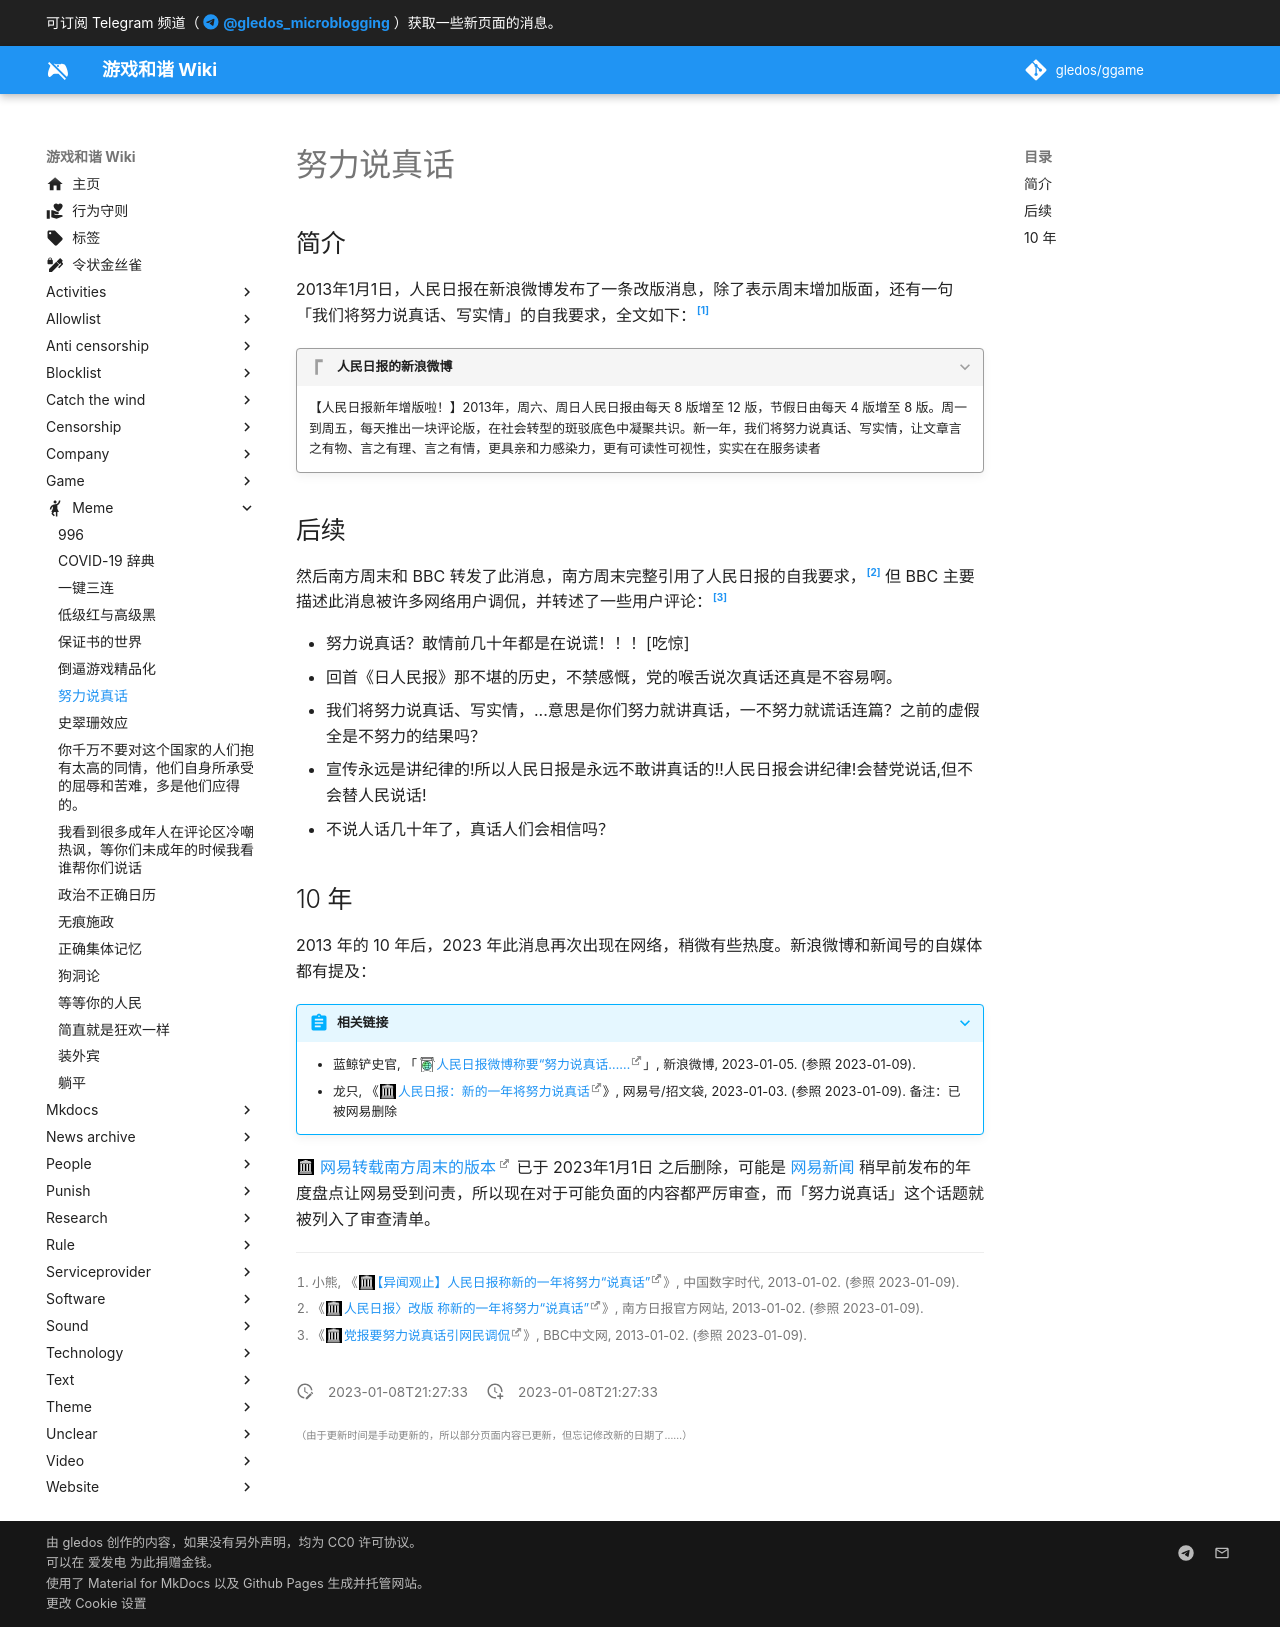

repository: gledos/ggame · page: meme/努力说真话.html · generator: mkdocs

---
title: "努力说真话"
description:
published: true
date: "2023-01-08T21:27:33"
特殊标签标记: #无标签
editor: markdown
dateCreated: "2023-01-08T21:27:33"
---

## 简介

2013年1月1日，人民日报在新浪微博发布了一条改版消息，除了表示周末增加版面，还有一句「我们将努力说真话、写实情」的自我要求，全文如下：[^272098]

[^272098]: 小熊, 《[【异闻观止】人民日报称新的一年将努力“说真话”](https://web.archive.org/web/20230109003629/https://chinadigitaltimes.net/chinese/272098.html)》, 中国数字时代, 2013-01-02. (参照 2023-01-09).

> [!quote]+ 人民日报的新浪微博
>
> 【人民日报新年增版啦！】2013年，周六、周日人民日报由每天 8 版增至 12 版，节假日由每天 4 版增至 8 版。周一到周五，每天推出一块评论版，在社会转型的斑驳底色中凝聚共识。新一年，我们将努力说真话、写实情，让文章言之有物、言之有理、言之有情，更具亲和力感染力，更有可读性可视性，实实在在服务读者

## 后续

然后南方周末和 BBC 转发了此消息，南方周末完整引用了人民日报的自我要求，[^59529] 但 BBC 主要描述此消息被许多网络用户调侃，并转述了一些用户评论：[^130102]

[^59529]: 《[人民日报〉改版 称新的一年将努力“说真话”](https://web.archive.org/web/20130105041245/http://bo.nfdaily.cn/timeline/content/2013-01/02/content_61259529.htm)》, 南方日报官方网站, 2013-01-02. (参照 2023-01-09). 

[^130102]: 《[党报要努力说真话引网民调侃](https://web.archive.org/web/20230109003842/https://www.bbc.com/zhongwen/simp/chinese_news/2013/01/130102_people_daily_weibo)》, BBC中文网, 2013-01-02. (参照 2023-01-09).

+   努力说真话？敢情前几十年都是在说谎！！！[吃惊]
+   回首《日人民报》那不堪的历史，不禁感慨，党的喉舌说次真话还真是不容易啊。
+   我们将努力说真话、写实情，...意思是你们努力就讲真话，一不努力就谎话连篇？之前的虚假全是不努力的结果吗？
+   宣传永远是讲纪律的!所以人民日报是永远不敢讲真话的!!人民日报会讲纪律!会替党说话,但不会替人民说话!
+   不说人话几十年了，真话人们会相信吗？

## 10 年

2013 年的 10 年后，2023 年此消息再次出现在网络，稍微有些热度。新浪微博和新闻号的自媒体都有提及：

> [!abstract]+ 相关链接
>
> +   蓝鲸铲史官, 「[人民日报微博称要“努力说真话……](https://archive.is/v6aAv "https://weibo.com/5691136260/MmR6DuZZV")」, 新浪微博, 2023-01-05. (参照 2023-01-09).
> +   龙只, 《[人民日报：新的一年将努力说真话](https://web.archive.org/web/20230103234853/https://www.163.com/dy/article/HQ6DC0N40552RHPM.html)》, 网易号/招文袋, 2023-01-03. (参照 2023-01-09). 备注：已被网易删除

[网易转载南方周末的版本](https://web.archive.org/web/20130104212505/http://news.sina.com.cn/m/news/roll/2013-01-02/085625942318.shtml) 已于 2023年1月1日 之后删除，可能是 [网易新闻](/company/网易/网易新闻.md) 稍早前发布的年度盘点让网易受到问责，所以现在对于可能负面的内容都严厉审查，而「努力说真话」这个话题就被列入了审查清单。
